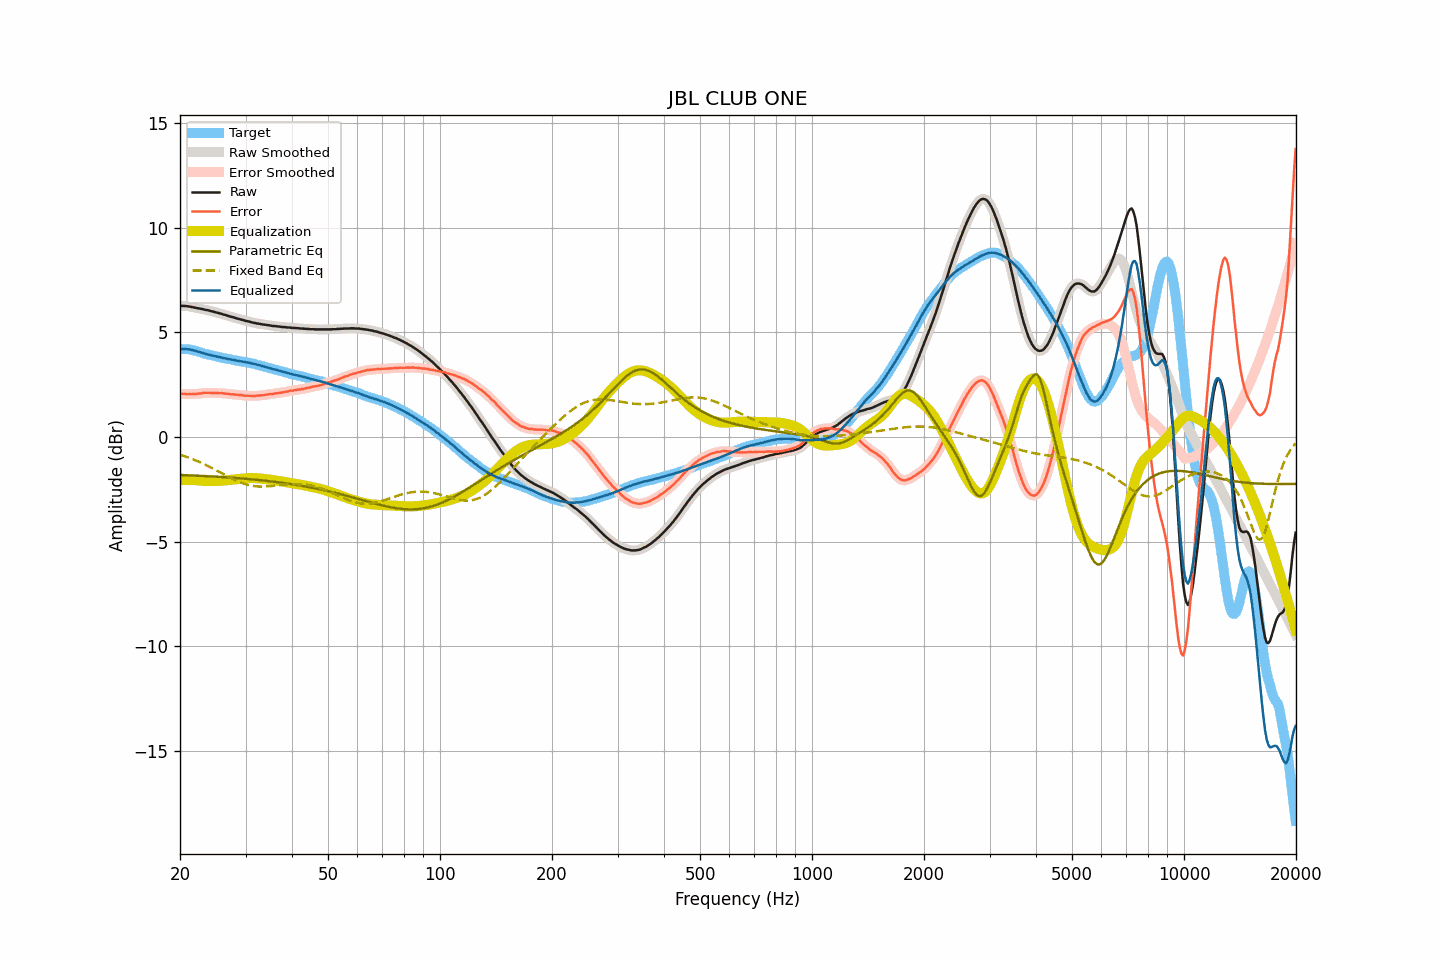

Data behind this chart, as committed beside it:
frequency, raw, smoothed, error, error_smoothed, equalization, parametric_eq, fixed_band_eq, equalized_raw, equalized_smoothed, target
20.00, 6.27, 6.27, 2.07, 2.07, -2.07, -1.82, -0.85, 4.20, 4.19, 4.20
20.20, 6.26, 6.27, 2.06, 2.07, -2.07, -1.82, -0.87, 4.20, 4.20, 4.20
20.40, 6.26, 6.26, 2.06, 2.06, -2.06, -1.82, -0.90, 4.20, 4.20, 4.20
20.61, 6.26, 6.26, 2.06, 2.06, -2.05, -1.82, -0.92, 4.21, 4.20, 4.20
20.81, 6.25, 6.25, 2.05, 2.05, -2.05, -1.83, -0.95, 4.20, 4.20, 4.20
21.02, 6.24, 6.24, 2.04, 2.05, -2.05, -1.83, -0.98, 4.19, 4.19, 4.20
21.23, 6.23, 6.23, 2.05, 2.05, -2.05, -1.83, -1.00, 4.18, 4.18, 4.18
21.44, 6.21, 6.21, 2.04, 2.05, -2.05, -1.84, -1.03, 4.16, 4.16, 4.17
21.66, 6.20, 6.20, 2.05, 2.05, -2.05, -1.84, -1.06, 4.15, 4.15, 4.15
21.87, 6.18, 6.18, 2.06, 2.05, -2.06, -1.84, -1.09, 4.12, 4.13, 4.12
22.09, 6.17, 6.17, 2.06, 2.06, -2.06, -1.85, -1.13, 4.11, 4.11, 4.11
22.31, 6.15, 6.15, 2.07, 2.07, -2.07, -1.85, -1.16, 4.08, 4.08, 4.08
22.54, 6.14, 6.14, 2.08, 2.07, -2.08, -1.85, -1.19, 4.06, 4.06, 4.06
22.76, 6.12, 6.12, 2.08, 2.09, -2.09, -1.86, -1.23, 4.03, 4.04, 4.04
22.99, 6.11, 6.11, 2.10, 2.10, -2.09, -1.86, -1.26, 4.02, 4.01, 4.01
23.22, 6.09, 6.09, 2.11, 2.11, -2.10, -1.87, -1.30, 3.99, 3.99, 3.98
23.45, 6.07, 6.08, 2.11, 2.11, -2.11, -1.87, -1.33, 3.97, 3.97, 3.96
23.69, 6.06, 6.06, 2.11, 2.11, -2.11, -1.87, -1.37, 3.95, 3.95, 3.95
23.92, 6.04, 6.04, 2.11, 2.11, -2.11, -1.88, -1.41, 3.93, 3.93, 3.93
24.16, 6.02, 6.02, 2.10, 2.11, -2.11, -1.88, -1.45, 3.91, 3.91, 3.92
24.40, 6.00, 6.00, 2.10, 2.10, -2.11, -1.89, -1.49, 3.89, 3.89, 3.90
24.65, 5.98, 5.98, 2.10, 2.10, -2.11, -1.89, -1.53, 3.88, 3.88, 3.88
24.89, 5.96, 5.96, 2.11, 2.10, -2.10, -1.89, -1.57, 3.86, 3.86, 3.86
25.14, 5.94, 5.94, 2.10, 2.10, -2.10, -1.90, -1.61, 3.84, 3.84, 3.84
25.39, 5.92, 5.92, 2.10, 2.10, -2.10, -1.90, -1.65, 3.82, 3.82, 3.82
25.65, 5.90, 5.90, 2.09, 2.09, -2.09, -1.91, -1.69, 3.81, 3.81, 3.81
25.91, 5.88, 5.88, 2.10, 2.09, -2.09, -1.91, -1.73, 3.79, 3.79, 3.78
26.16, 5.85, 5.86, 2.08, 2.08, -2.08, -1.92, -1.77, 3.77, 3.77, 3.77
26.43, 5.83, 5.83, 2.07, 2.08, -2.07, -1.92, -1.81, 3.76, 3.76, 3.76
26.69, 5.81, 5.81, 2.07, 2.07, -2.07, -1.93, -1.85, 3.74, 3.74, 3.74
26.96, 5.78, 5.78, 2.05, 2.06, -2.06, -1.93, -1.90, 3.72, 3.73, 3.73
27.23, 5.76, 5.76, 2.05, 2.05, -2.05, -1.94, -1.93, 3.71, 3.71, 3.72
27.50, 5.74, 5.74, 2.04, 2.04, -2.04, -1.94, -1.97, 3.70, 3.70, 3.70
27.77, 5.72, 5.72, 2.04, 2.03, -2.04, -1.95, -2.01, 3.69, 3.68, 3.68
28.05, 5.70, 5.70, 2.03, 2.03, -2.03, -1.96, -2.05, 3.67, 3.67, 3.67
28.33, 5.67, 5.67, 2.02, 2.02, -2.02, -1.96, -2.08, 3.65, 3.65, 3.65
28.62, 5.65, 5.65, 2.01, 2.01, -2.01, -1.97, -2.12, 3.64, 3.64, 3.64
28.90, 5.63, 5.63, 2.00, 2.01, -2.00, -1.97, -2.15, 3.63, 3.63, 3.63
29.19, 5.61, 5.61, 2.01, 2.00, -2.00, -1.98, -2.18, 3.61, 3.61, 3.60
29.48, 5.59, 5.59, 1.99, 1.99, -1.99, -1.99, -2.21, 3.60, 3.60, 3.60
29.78, 5.57, 5.57, 1.98, 1.98, -1.98, -1.99, -2.24, 3.59, 3.59, 3.59
30.08, 5.54, 5.55, 1.96, 1.97, -1.97, -2.00, -2.26, 3.57, 3.57, 3.58
30.38, 5.53, 5.53, 1.97, 1.97, -1.97, -2.01, -2.28, 3.56, 3.56, 3.56
30.68, 5.51, 5.51, 1.97, 1.97, -1.96, -2.01, -2.30, 3.55, 3.55, 3.55
30.99, 5.49, 5.49, 1.97, 1.96, -1.96, -2.02, -2.32, 3.53, 3.53, 3.52
31.30, 5.47, 5.47, 1.96, 1.96, -1.96, -2.03, -2.33, 3.51, 3.51, 3.51
31.61, 5.45, 5.45, 1.95, 1.96, -1.96, -2.03, -2.35, 3.49, 3.49, 3.50
31.93, 5.44, 5.44, 1.96, 1.96, -1.97, -2.04, -2.35, 3.48, 3.47, 3.48
32.24, 5.42, 5.42, 1.98, 1.97, -1.97, -2.05, -2.36, 3.45, 3.45, 3.44
32.57, 5.41, 5.41, 1.98, 1.98, -1.98, -2.06, -2.37, 3.43, 3.43, 3.43
32.89, 5.40, 5.40, 1.98, 1.98, -1.98, -2.06, -2.37, 3.42, 3.41, 3.42
33.22, 5.38, 5.38, 1.99, 1.99, -1.99, -2.07, -2.37, 3.39, 3.39, 3.39
33.55, 5.37, 5.37, 2.00, 2.00, -2.00, -2.08, -2.37, 3.37, 3.37, 3.37
33.89, 5.36, 5.36, 2.01, 2.01, -2.01, -2.09, -2.37, 3.35, 3.35, 3.35
34.23, 5.35, 5.35, 2.02, 2.02, -2.02, -2.10, -2.36, 3.33, 3.33, 3.33
34.57, 5.34, 5.34, 2.04, 2.04, -2.03, -2.11, -2.36, 3.31, 3.31, 3.30
34.92, 5.33, 5.33, 2.05, 2.04, -2.04, -2.12, -2.35, 3.29, 3.29, 3.28
35.27, 5.31, 5.31, 2.04, 2.05, -2.05, -2.12, -2.34, 3.26, 3.26, 3.27
35.62, 5.30, 5.30, 2.06, 2.06, -2.06, -2.13, -2.33, 3.24, 3.24, 3.24
35.97, 5.30, 5.30, 2.08, 2.07, -2.07, -2.14, -2.32, 3.23, 3.22, 3.22
... 635 more rows
